Run: headless pygame with SDL's dummy video driver; simulated clock (each Clock.tick advances the game by its frame time, no real sleeping); random seed 0; keys injected as events and as key.get_pressed() state; mouse plan: one left click at the window centre at the start of phase 2, then a move to the lower-right quarter at the start of phase 3.
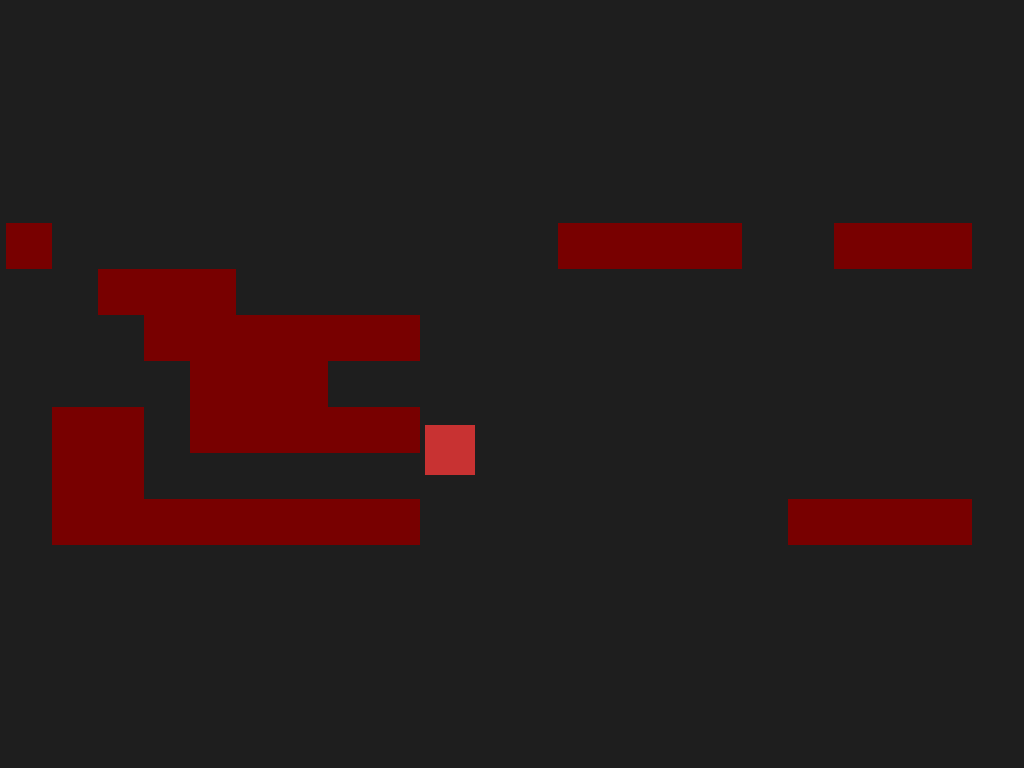
Frame 1 of 4 · flips 1–60 · no input
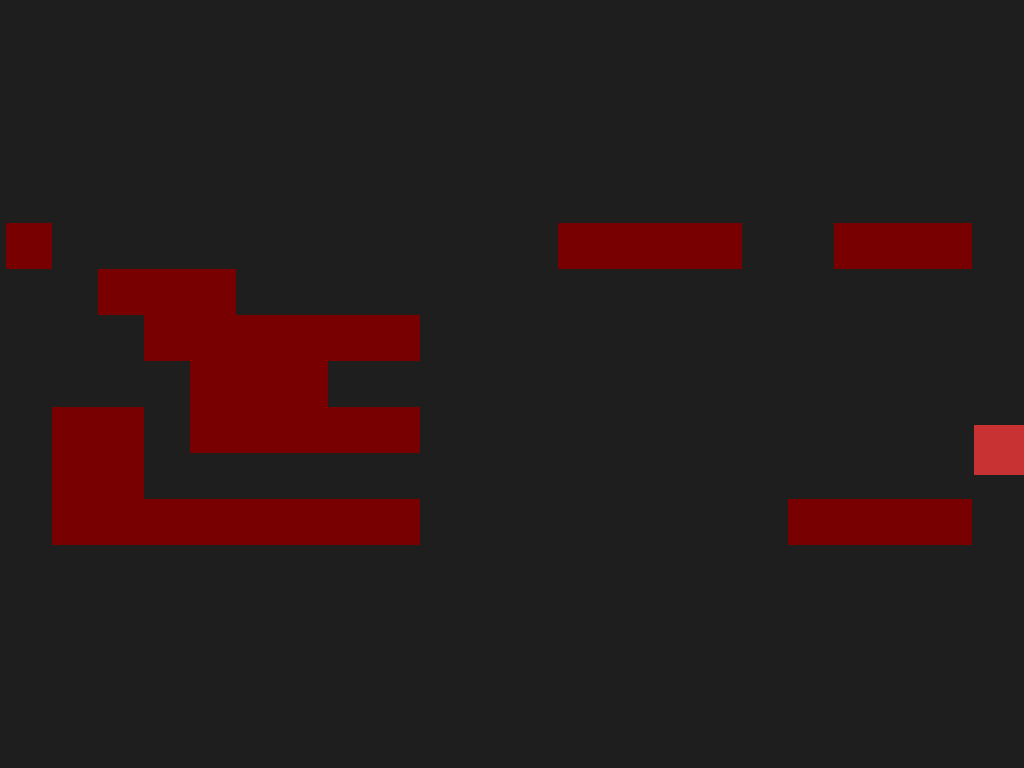
Frame 2 of 4 · flips 61–180 · clicked the window centre · tapped SPACE, RETURN · held RIGHT (→), D
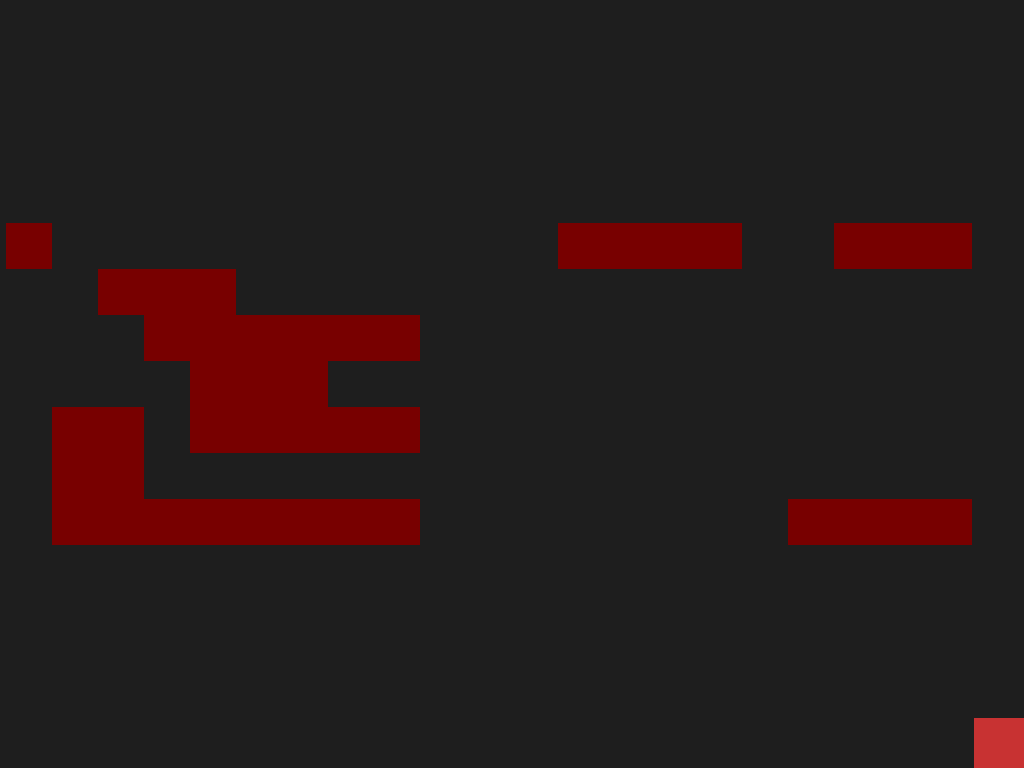
Frame 3 of 4 · flips 181–300 · moved the mouse to the lower-right quarter · held DOWN (↓), S
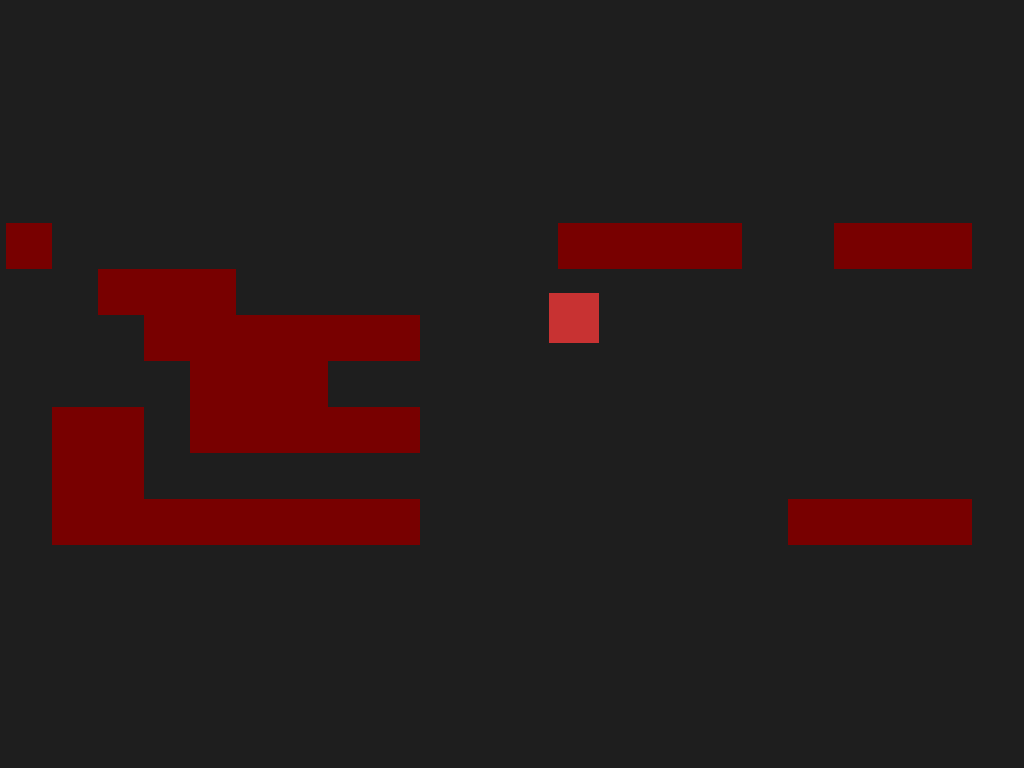
Frame 4 of 4 · flips 301–420 · held LEFT (←), A, UP (↑), W

The pygame program that drew these frames:

import pygame
import sys
import math

# Inicializace 
pygame.init()
WIDTH = 1920
HEIGHT = 1080
SCREEN = pygame.display.set_mode((0, 0), pygame.FULLSCREEN)
WIDTH, HEIGHT = SCREEN.get_size()
pygame.display.set_caption("Jednoduchá Pygame Hra")
CLOCK = pygame.time.Clock()

# Barvy 
WHITE = (255, 255, 255)
BLACK = (0, 0, 0)
RED = (200, 50, 50)
GRAY = (40, 40, 40)
LIGHT_GRAY = (100, 100, 100)

# Hráč 
player_size = 50
player_pos = [900 // 2 - player_size // 2, 900 // 2 - player_size // 2]
player_speed = 5

# Herní stav 
paused = False
show_settings = False

#game map 
font = pygame.font.SysFont("arial", 32)
title_font = pygame.font.SysFont("arial", 48, bold=True)
level_map = [
    "10000000000"
    "01111001110",
    "00111000000",
    "00011111100",
    "00001110000",
    "01101111100",
    "01100000000",
    "01111111100"
    "00000011110",
]

#Map Size
MAP_WIDTH = len(level_map[0])     # columns
MAP_HEIGHT = len(level_map)       # rows

TILE_SIZE = min(
    WIDTH // MAP_WIDTH,
    HEIGHT // MAP_HEIGHT
)

WALL_COLOR = (120, 0, 0)
FLOOR_COLOR = (30, 30, 30)
def draw_level():
    offset_x = (WIDTH - MAP_WIDTH * TILE_SIZE) // 2
    offset_y = (HEIGHT - MAP_HEIGHT * TILE_SIZE) // 2

    for y, row in enumerate(level_map):
        for x, tile in enumerate(row):
            rect = pygame.Rect(
                offset_x + x * TILE_SIZE,
                offset_y + y * TILE_SIZE,
                TILE_SIZE,
                TILE_SIZE
            )

            if tile == "1":
                pygame.draw.rect(SCREEN, WALL_COLOR, rect)
            else:
                pygame.draw.rect(SCREEN, FLOOR_COLOR, rect)
# Tlačítka 
def draw_button(text, x, y, w, h):
    mouse = pygame.mouse.get_pos()
    click = pygame.mouse.get_pressed()
    color = LIGHT_GRAY if (x < mouse[0] < x + w and y < mouse[1] < y + h) else GRAY
    pygame.draw.rect(SCREEN, color, (x, y, w, h), border_radius=10)
    label = font.render(text, True, WHITE)
    SCREEN.blit(label, (x + w // 2 - label.get_width() // 2, y + h // 2 - label.get_height() // 2))
    if click[0] == 1 and (x < mouse[0] < x + w and y < mouse[1] < y + h):
        return True
    return False

# Hlavní smyčka
while True:
    for event in pygame.event.get():
        if event.type == pygame.QUIT:
            pygame.quit()
            sys.exit()
        if event.type == pygame.KEYDOWN:
            if event.key == pygame.K_ESCAPE:
                paused = not paused
                show_settings = False

    if not paused:
        # Pohyb hráče
        keys = pygame.key.get_pressed()
        move_x = 0
        move_y = 0

        if keys[pygame.K_w]:
            move_y -= 1
        if keys[pygame.K_s]:
            move_y += 1
        if keys[pygame.K_a]:
            move_x -= 1
        if keys[pygame.K_d]:
            move_x += 1

        # Diagonanlí pohyb = normální rychlost
        if move_x != 0 or move_y != 0:
            length = math.sqrt(move_x ** 2 + move_y ** 2)
            move_x /= length
            move_y /= length

        player_pos[0] += move_x * player_speed
        player_pos[1] += move_y * player_speed

        # Bordery
        player_pos[0] = max(0, min(WIDTH - player_size, player_pos[0]))
        player_pos[1] = max(0, min(HEIGHT - player_size, player_pos[1]))

        # Vykreslení
        SCREEN.fill((30, 30, 30))
        draw_level()
        pygame.draw.rect(SCREEN, RED, (player_pos[0], player_pos[1], player_size, player_size))
    else:
        # Menu
        SCREEN.fill((20, 20, 20))
        title = title_font.render("PAUZA", True, WHITE)
        SCREEN.blit(title, (WIDTH // 2 - title.get_width() // 2, 100))

        if not show_settings:
            if draw_button("Nastavení", WIDTH // 2 - 100, 250, 200, 60):
                show_settings = True
                pygame.time.wait(200)
            if draw_button("Ukončit", WIDTH // 2 - 100, 350, 200, 60):
                pygame.quit()
                sys.exit()
        else:
            text = font.render("Dash: SpaceBar + SpaceBar Ultimate ability: R + R", True, WHITE)
            SCREEN.blit(text, (WIDTH // 2 - text.get_width() // 2, 300))
            if draw_button("Zpět", WIDTH // 2 - 100, 400, 200, 60):
                show_settings = False
                pygame.time.wait(200)






    pygame.display.flip()
    CLOCK.tick(60)
